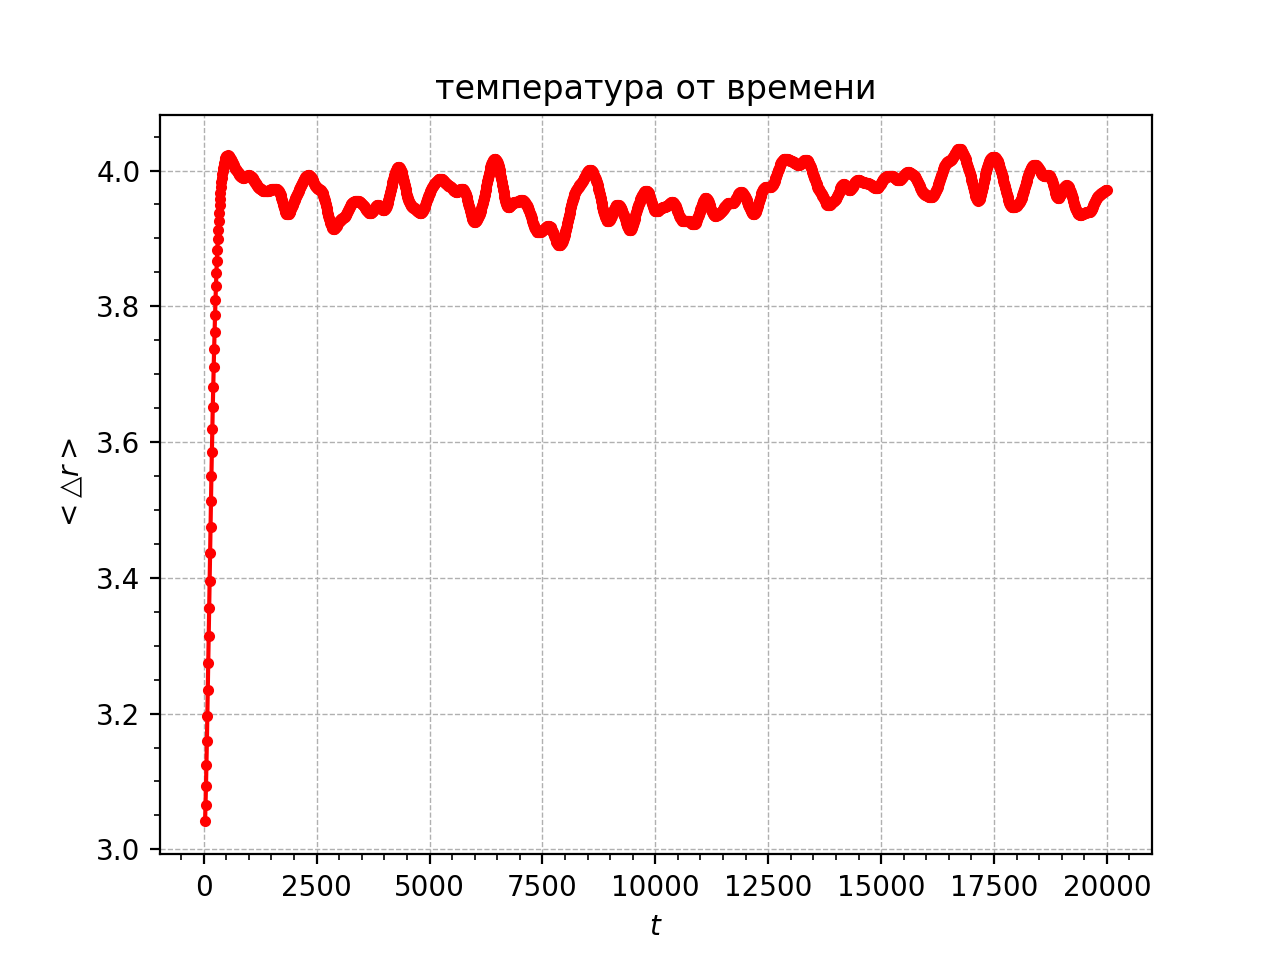

Data behind this chart, as committed beside it:
0, 3.000525
10, 3.009
20, 3.023
30, 3.042
40, 3.066
50, 3.094
60, 3.125
70, 3.159
80, 3.196
90, 3.234
100, 3.274
110, 3.314
120, 3.355
130, 3.396
140, 3.436
150, 3.475
160, 3.513
170, 3.55
180, 3.585
190, 3.619
200, 3.651
210, 3.681
220, 3.71
230, 3.737
240, 3.763
250, 3.786
260, 3.809
270, 3.83
280, 3.849
290, 3.867
300, 3.883
310, 3.899
320, 3.913
330, 3.926
340, 3.938
350, 3.949
360, 3.958
370, 3.967
380, 3.975
390, 3.983
400, 3.989
410, 3.995
420, 4
430, 4.004
440, 4.008
450, 4.011
460, 4.014
470, 4.016
480, 4.018
490, 4.02
500, 4.021
510, 4.022
520, 4.022
530, 4.022
540, 4.022
550, 4.022
560, 4.021
570, 4.02
580, 4.019
590, 4.018
600, 4.016
... 1,940 more rows
